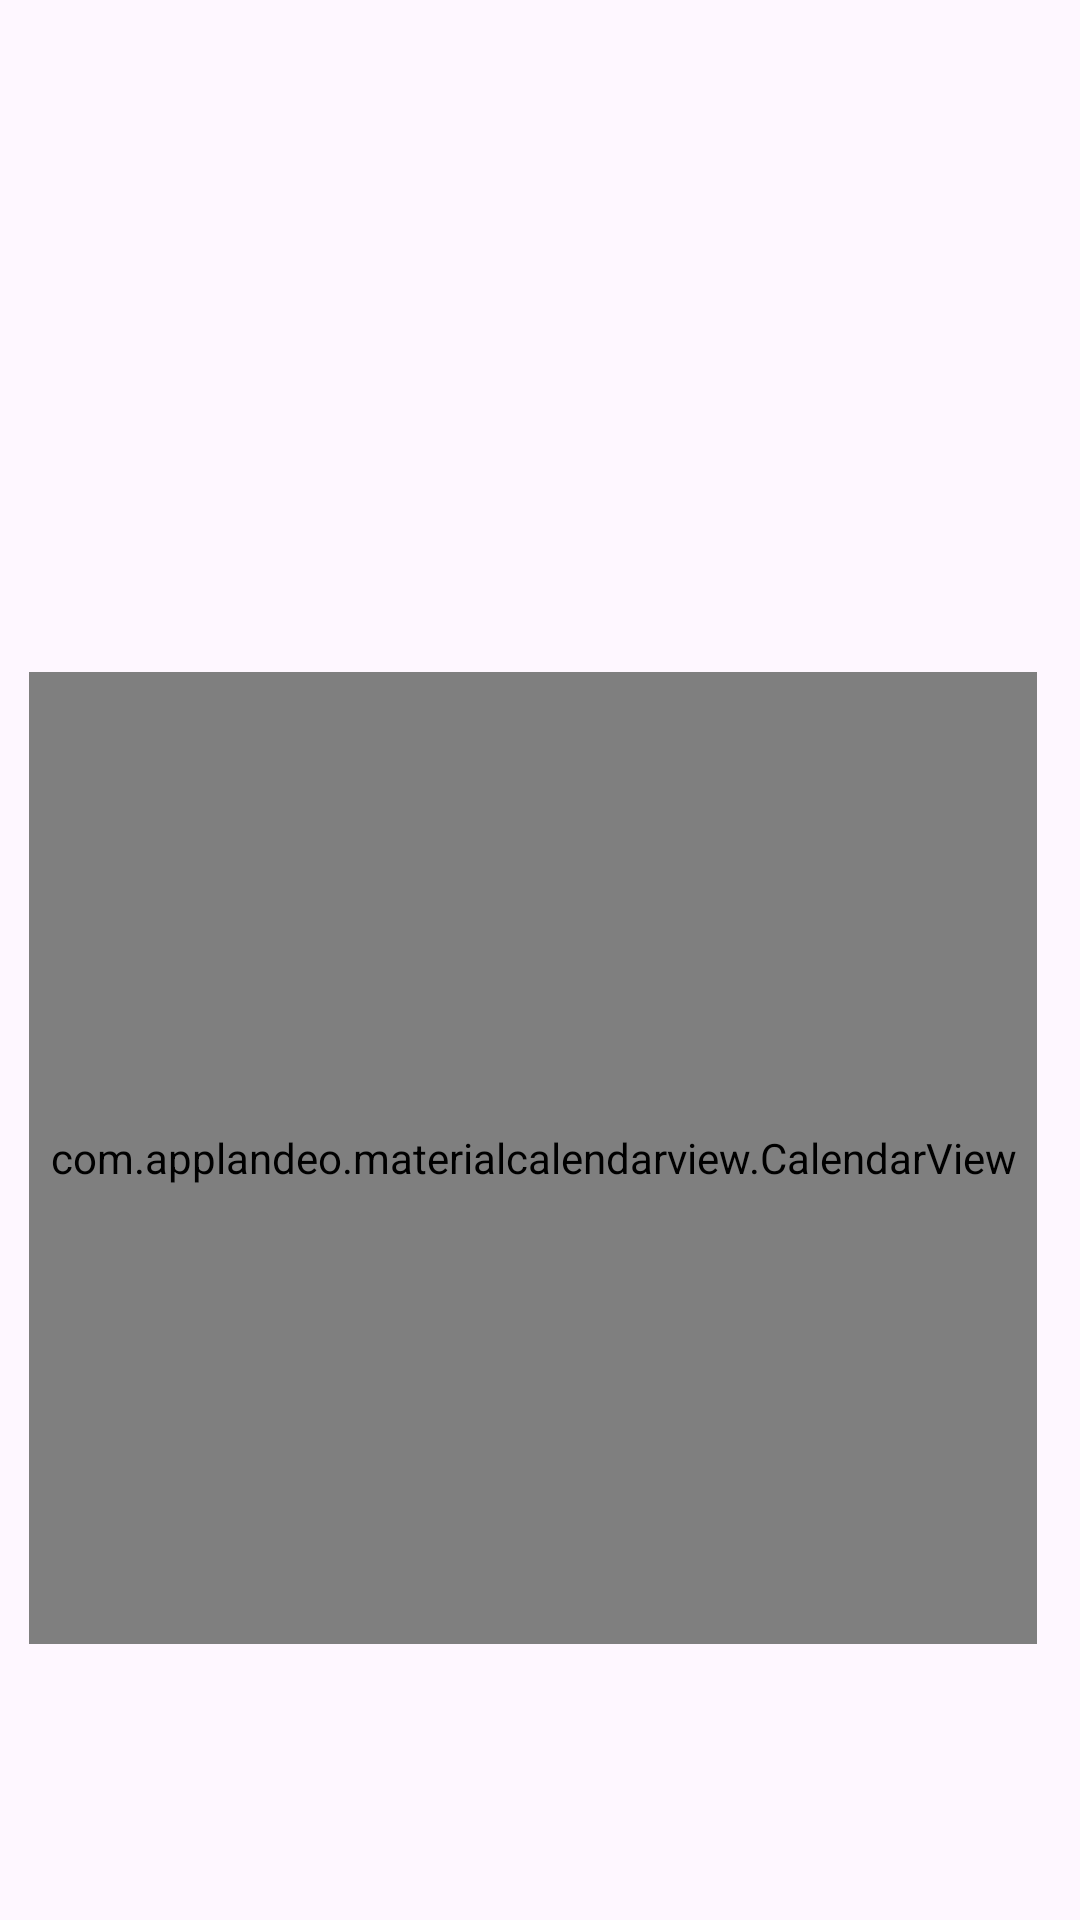

This screen was rendered from an Android layout file. Write that file and the resources it references.
<!-- AndroidManifest.xml: application theme Theme.MyStudyBigData -->
<!-- res/layout/activity_calendar_view.xml -->
<?xml version="1.0" encoding="utf-8"?>
<androidx.constraintlayout.widget.ConstraintLayout
    xmlns:android="http://schemas.android.com/apk/res/android"
    xmlns:app="http://schemas.android.com/apk/res-auto"
    xmlns:tools="http://schemas.android.com/tools"
    android:id="@+id/main"
    android:layout_width="match_parent"
    android:layout_height="match_parent"
    android:background="@drawable/calbg"
    tools:context=".calendrier">

    

    

    


    <com.applandeo.materialcalendarview.CalendarView
        android:id="@+id/calendarView"
        android:layout_width="336dp"
        android:layout_height="324dp"

        app:headerColor="#4F81E2"

        app:layout_constraintBottom_toBottomOf="parent"
        app:layout_constraintEnd_toEndOf="parent"
        app:layout_constraintHorizontal_bias="0.4"
        app:layout_constraintStart_toStartOf="parent"
        app:layout_constraintTop_toTopOf="parent"
        app:layout_constraintVertical_bias="0.709"
        app:selectionColor="#FB58A9"
        app:todayLabelColor="@android:color/white" />

    <ImageButton
        android:id="@+id/HomeimageButton"
        android:layout_width="85dp"
        android:layout_height="72dp"
        android:layout_margin="16dp"
        android:background="@drawable/dar"
        android:contentDescription="home"
        app:layout_constraintBottom_toBottomOf="parent"
        app:layout_constraintEnd_toEndOf="parent"
        app:layout_constraintHorizontal_bias="0.0"
        app:layout_constraintStart_toStartOf="parent"
        app:layout_constraintTop_toTopOf="parent"
        app:layout_constraintVertical_bias="0.024" />

</androidx.constraintlayout.widget.ConstraintLayout>
<!-- resources referenced by this layout -->
<resources>
  <style name="Theme.MyStudyBigData" parent="Base.Theme.MyStudyBigData" />
  <style name="Base.Theme.MyStudyBigData" parent="Theme.Material3.DayNight.NoActionBar">
          
          
      </style>
</resources>
